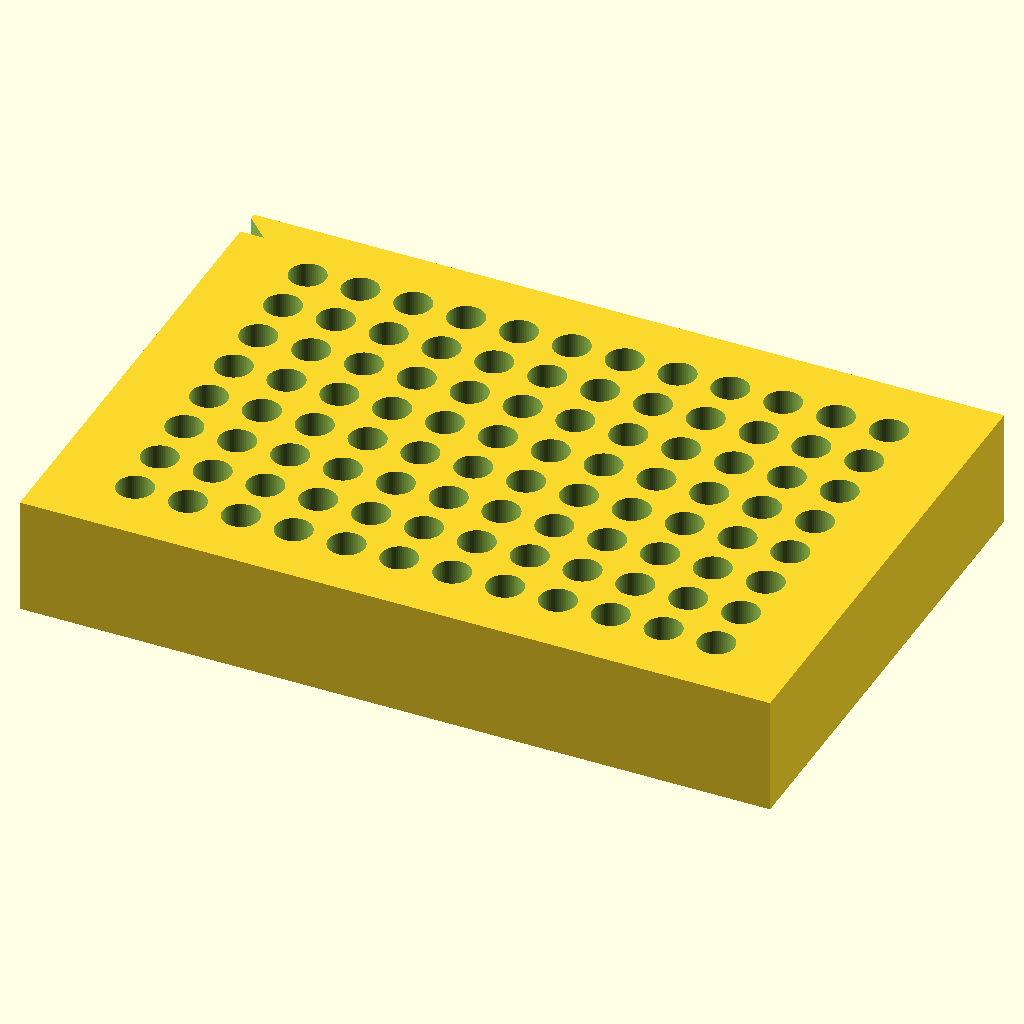
Cell 1 — every parameter at its default value.
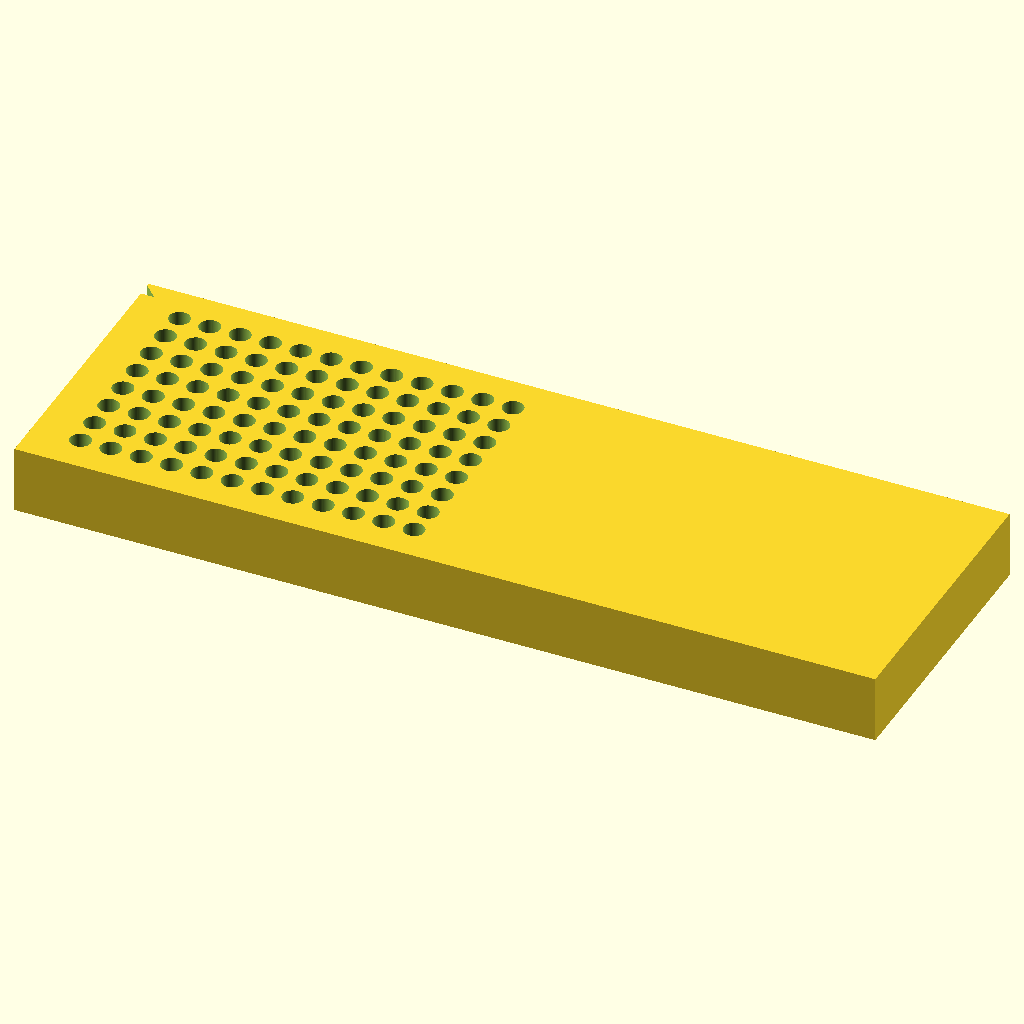
Cell 2 — block_x set to 255.52, the other parameters unchanged.
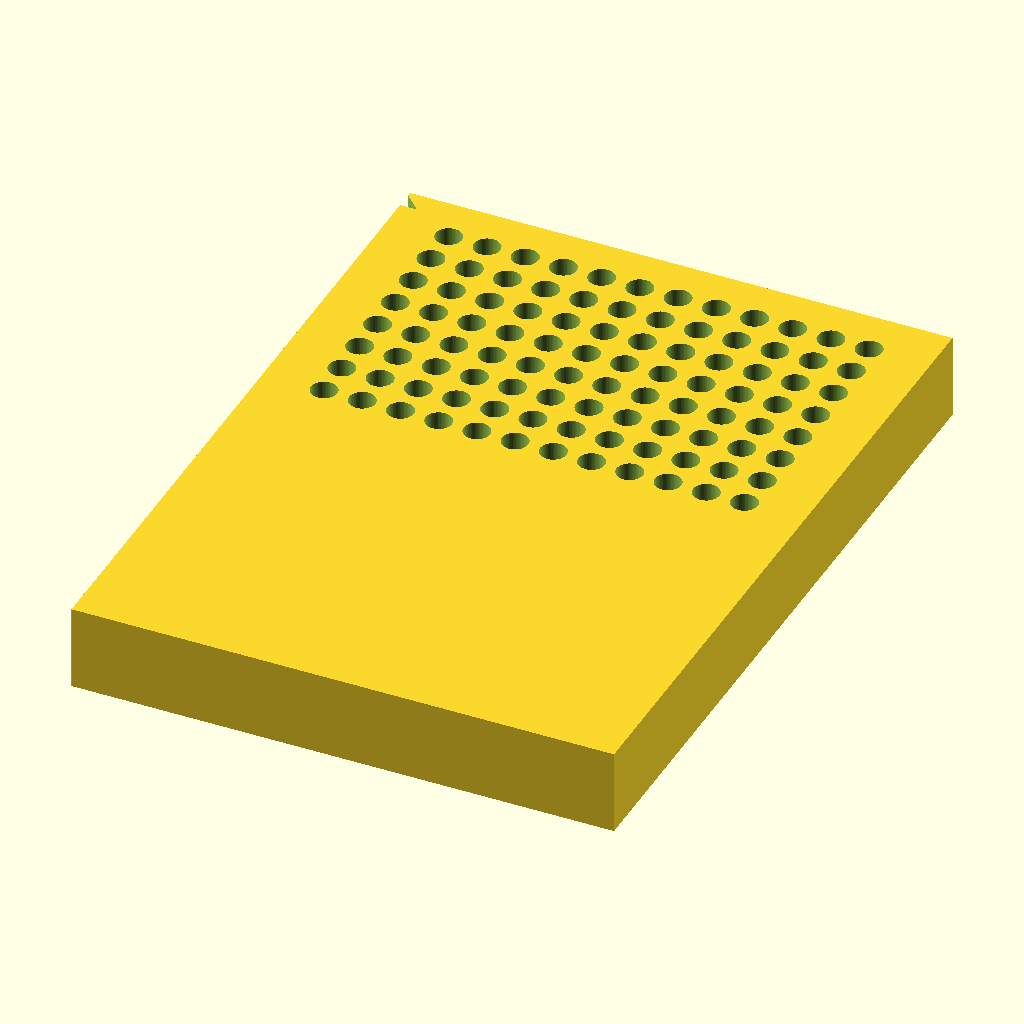
Cell 3 — block_y set to 170.96, the other parameters unchanged.
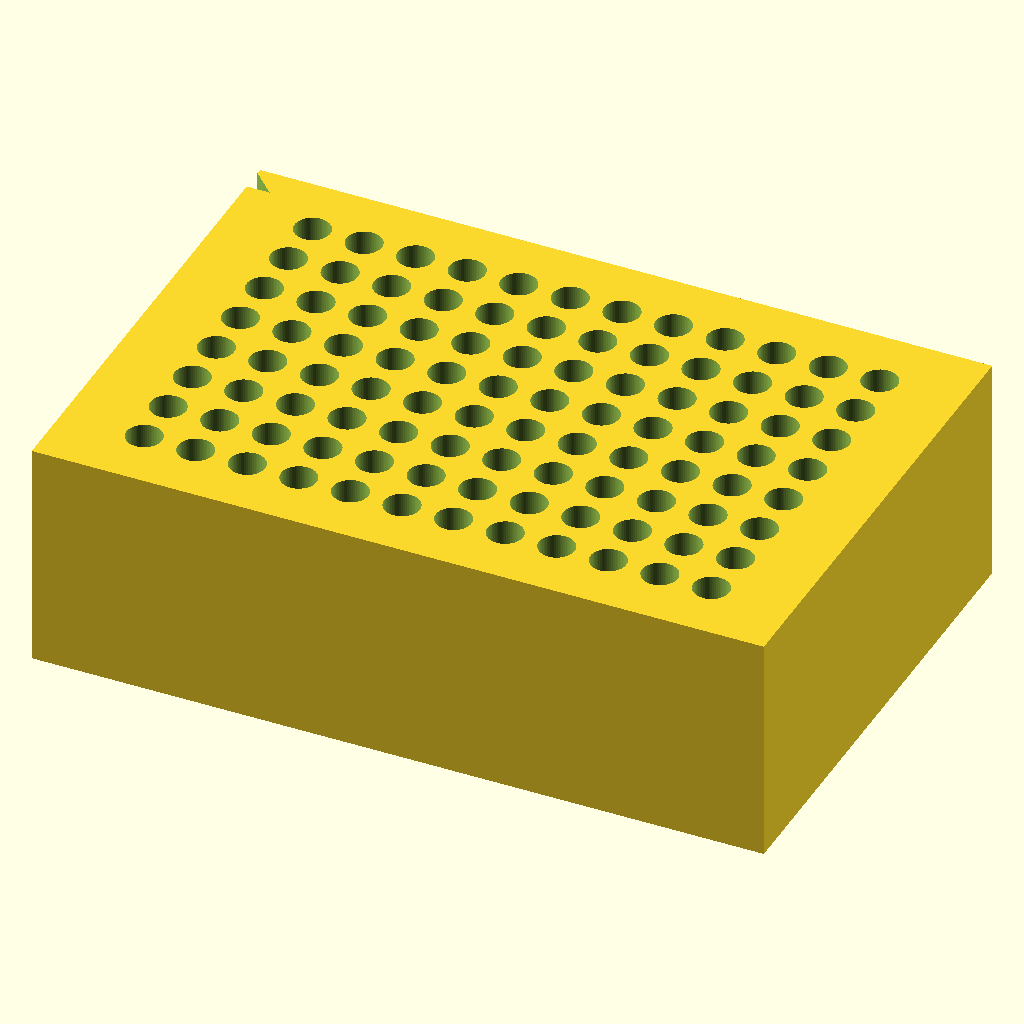
Cell 4: block_z = 40 (everything else at default).
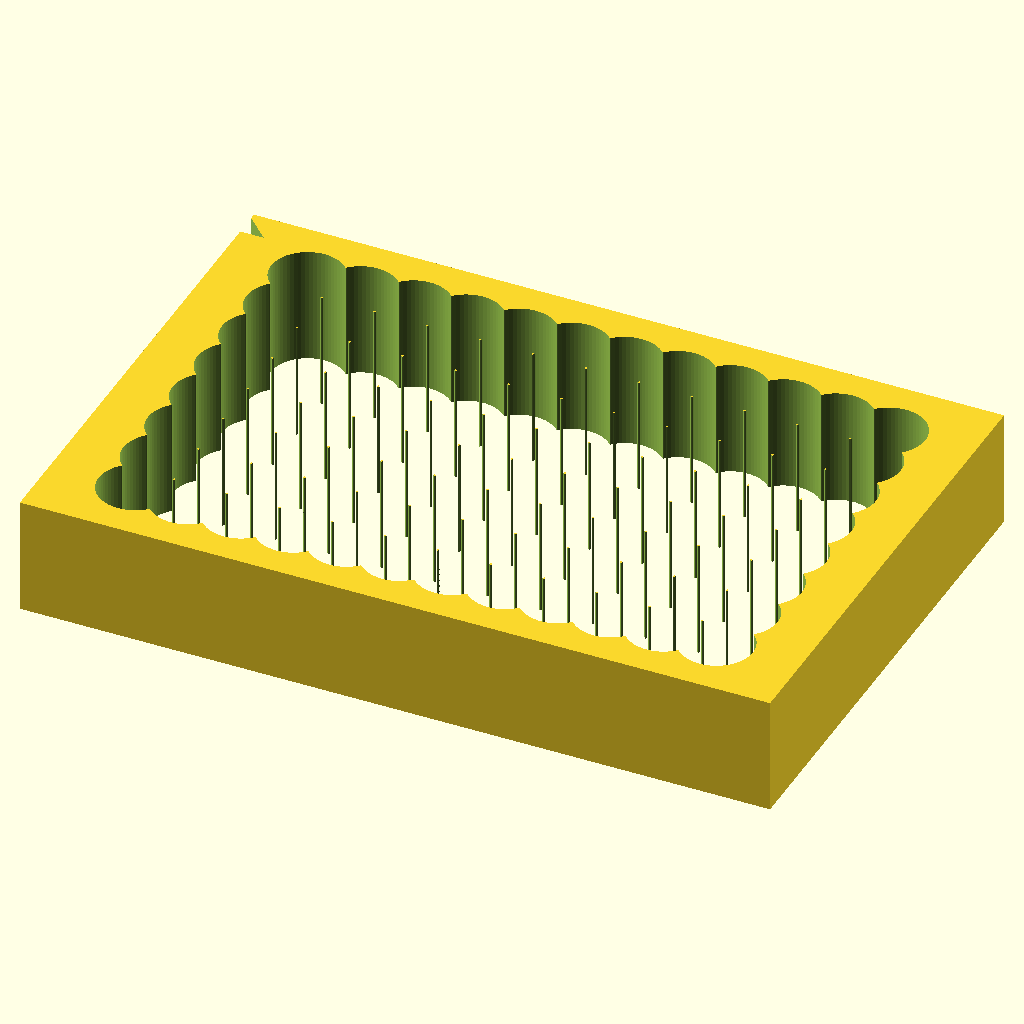
Cell 5 — hole_dia set to 12.4, the other parameters unchanged.
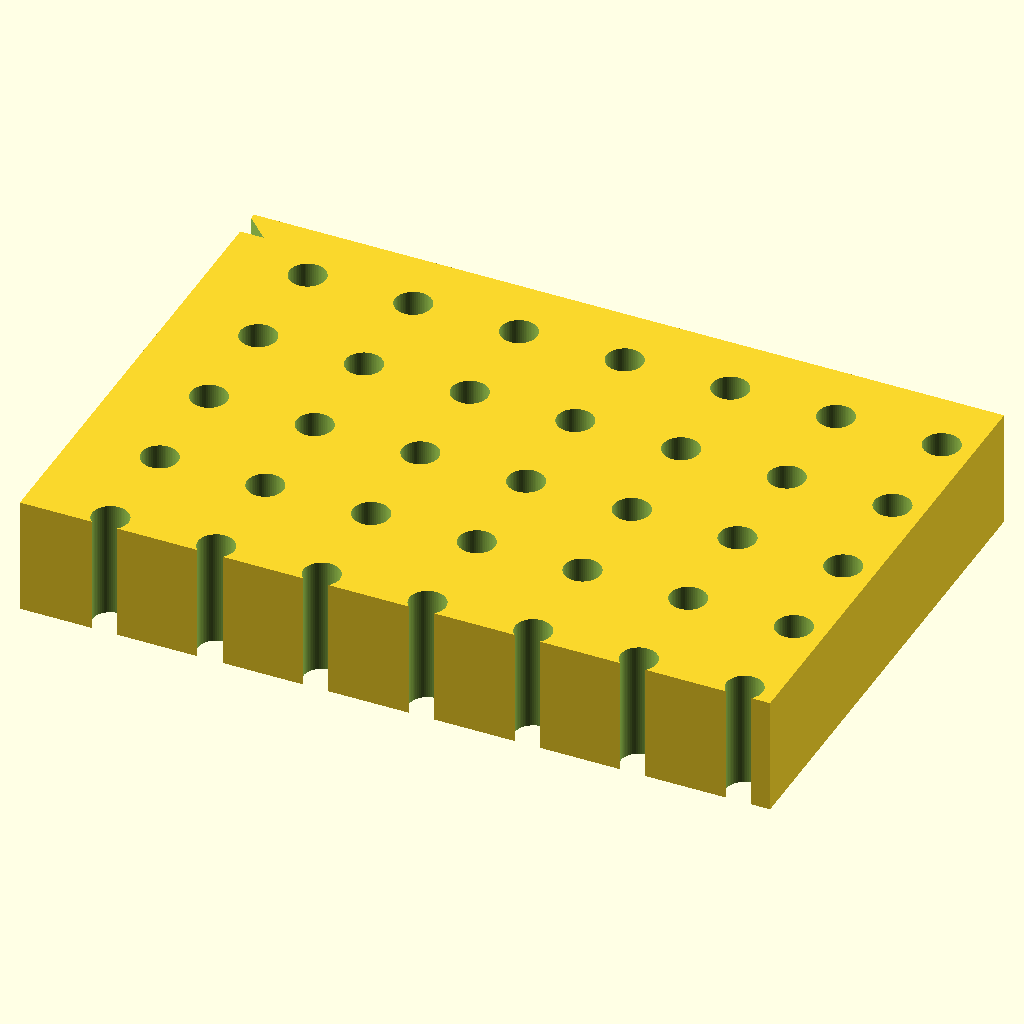
Cell 6: hole_spacing = 18 (everything else at default).
The same orthographic view direction (rotation 55°, 0°, 25°; colour scheme Cornfield) for every cell, with the view re-fitted per cell, so scale and position can differ between cells.
Source of the model, bench/results/main-tiiny/code/tiiny_google_gemma-4-26B-A4B-it/pcr_tube_rack_sbs_s1_a0.scad:
// --- Dimensions (mm) ---
block_x = 127.76;          // Total length (X)
block_y = 85.48;           // Total width (Y)
block_z = 20.00;           // Total height (Z)

hole_dia = 6.2;            // Diameter of PCR tube holes
hole_spacing = 9.0;        // Center-to-center spacing

rows = 8;                  // Number of rows (Y direction)
cols = 12;                 // Number of columns (X direction)

// Offset from edges to the center of the first hole (A1)
offset_x = 14.38;          // Distance from left edge to first hole center
offset_y = 11.24;          // Distance from back edge to first hole center

// Chamfer parameters
chamfer_leg = 5.0;         // Length of the chamfer legs

// --- Rendering Settings ---
$fn = 64;

// --- Main Construction ---

// The block is centered on XY, so we translate the base to allow for chamfering
// and to ensure the geometry is easy to manage.
// However, the prompt asks to center it on the origin. 
// To handle the chamfer at the "A1 corner" (which is an edge), 
// we will build the block and then subtract the chamfer.

module pcr_rack() {
    difference() {
        // The main block
        cube([block_x, block_y, block_z], center = true);

        // The 96 holes
        // We iterate through columns (X) and rows (Y)
        // We must translate the grid so the first hole is at the specified offset.
        // Since the block is centered, the coordinate of the first hole center is:
        // X_center = (-block_x/2) + offset_x
        // Y_center = (-block_y/2) + offset_y (Note: "back edge" usually implies Y max or Y min. 
        // In standard lab orientation, Y=0 is front, Y=max is back. 
        // If offset is from back edge, Y_center = (block_y/2) - offset_y)
        
        for (i = [0 : cols - 1]) {
            for (j = [0 : rows - 1]) {
                translate(
                    [(-block_x / 2) + offset_x + (i * hole_spacing), 
                     (block_y / 2) - offset_y - (j * hole_spacing), 
                     0]
                )
                // Cylinder extends past Z to ensure clean cut
                cylinder(h = block_z + 2, d = hole_dia, center = true);
            }
        }

        // The 45-degree chamfer at the A1 corner
        // A1 corner is the "left-back" corner relative to the grid.
        // Based on the offsets:
        // X_corner = -block_x/2
        // Y_corner = block_y/2
        // We use a wedge/prism to cut the corner.
        
        translate([0, 0, 0]) // Placeholder for logic
        difference() {
            // We create a large cube and subtract it to leave the chamfer, 
            // or more simply, create a prism that cuts the corner.
            // A 45-degree chamfer with 5mm legs on a vertical edge.
            
            // The corner is at (-block_x/2, block_y/2, Z)
            // We'll place a prism at that corner.
            translate([-block_x/2 - 1, block_y/2 - chamfer_leg, -1])
            rotate([0, 0, 0])
            // This is a right isosceles triangle prism
            // Vertices in local space: (0,0), (leg, 0), (0, leg)
            // We use a polygon for the base
            linear_extrude(height = block_z + 2)
            polygon(points=[[0,0], [chamfer_leg, 0], [0, chamfer_leg]]);
        }
    }
}

// Since the prompt asks to center the block on the origin in X and Y:
// The chamfer is at the corner defined by the offsets.
// Let's refine the chamfer placement to be exactly at the edge.

module final_rack() {
    difference() {
        // Main Body
        cube([block_x, block_y, block_z], center = true);

        // Holes
        // We calculate the center of the first hole relative to the block center
        // Block center is at (0,0,0) in local coordinates.
        // Left edge is at -block_x/2.
        // First hole X = -block_x/2 + offset_x
        // Back edge is at block_y/2.
        // First hole Y = block_y/2 - offset_y
        
        for (i = [0 : cols - 1]) {
            for (j = [0 : rows - 1]) {
                translate(
                    [(-block_x / 2) + offset_x + (i * hole_spacing), 
                     (block_y / 2) - offset_y - (j * hole_spacing), 
                     0]
                )
                cylinder(h = block_z + 2, d = hole_dia, center = true);
            }
        }

        // Chamfer at A1 corner
        // A1 corner is at X = -block_x/2, Y = block_y/2
        // We use a wedge to cut the corner.
        // We translate the wedge to the corner.
        // The wedge is a prism with a triangular base.
        
        translate([-block_x/2 - 1, block_y/2 - chamfer_leg, -1])
        rotate([0, 0, 0])
        linear_extrude(height = block_z + 2)
        polygon(points=[[0,0], [chamfer_leg, 0], [0, chamfer_leg]]);
    }
}

// Execute
final_rack();
Customizer parameters (derived from the source; name, type, default, range or options):
block_x: number, default 127.76
block_y: number, default 85.48
block_z: number, default 20
hole_dia: number, default 6.2
hole_spacing: number, default 9
rows: number, default 8
cols: number, default 12
offset_x: number, default 14.38
offset_y: number, default 11.24
chamfer_leg: number, default 5
